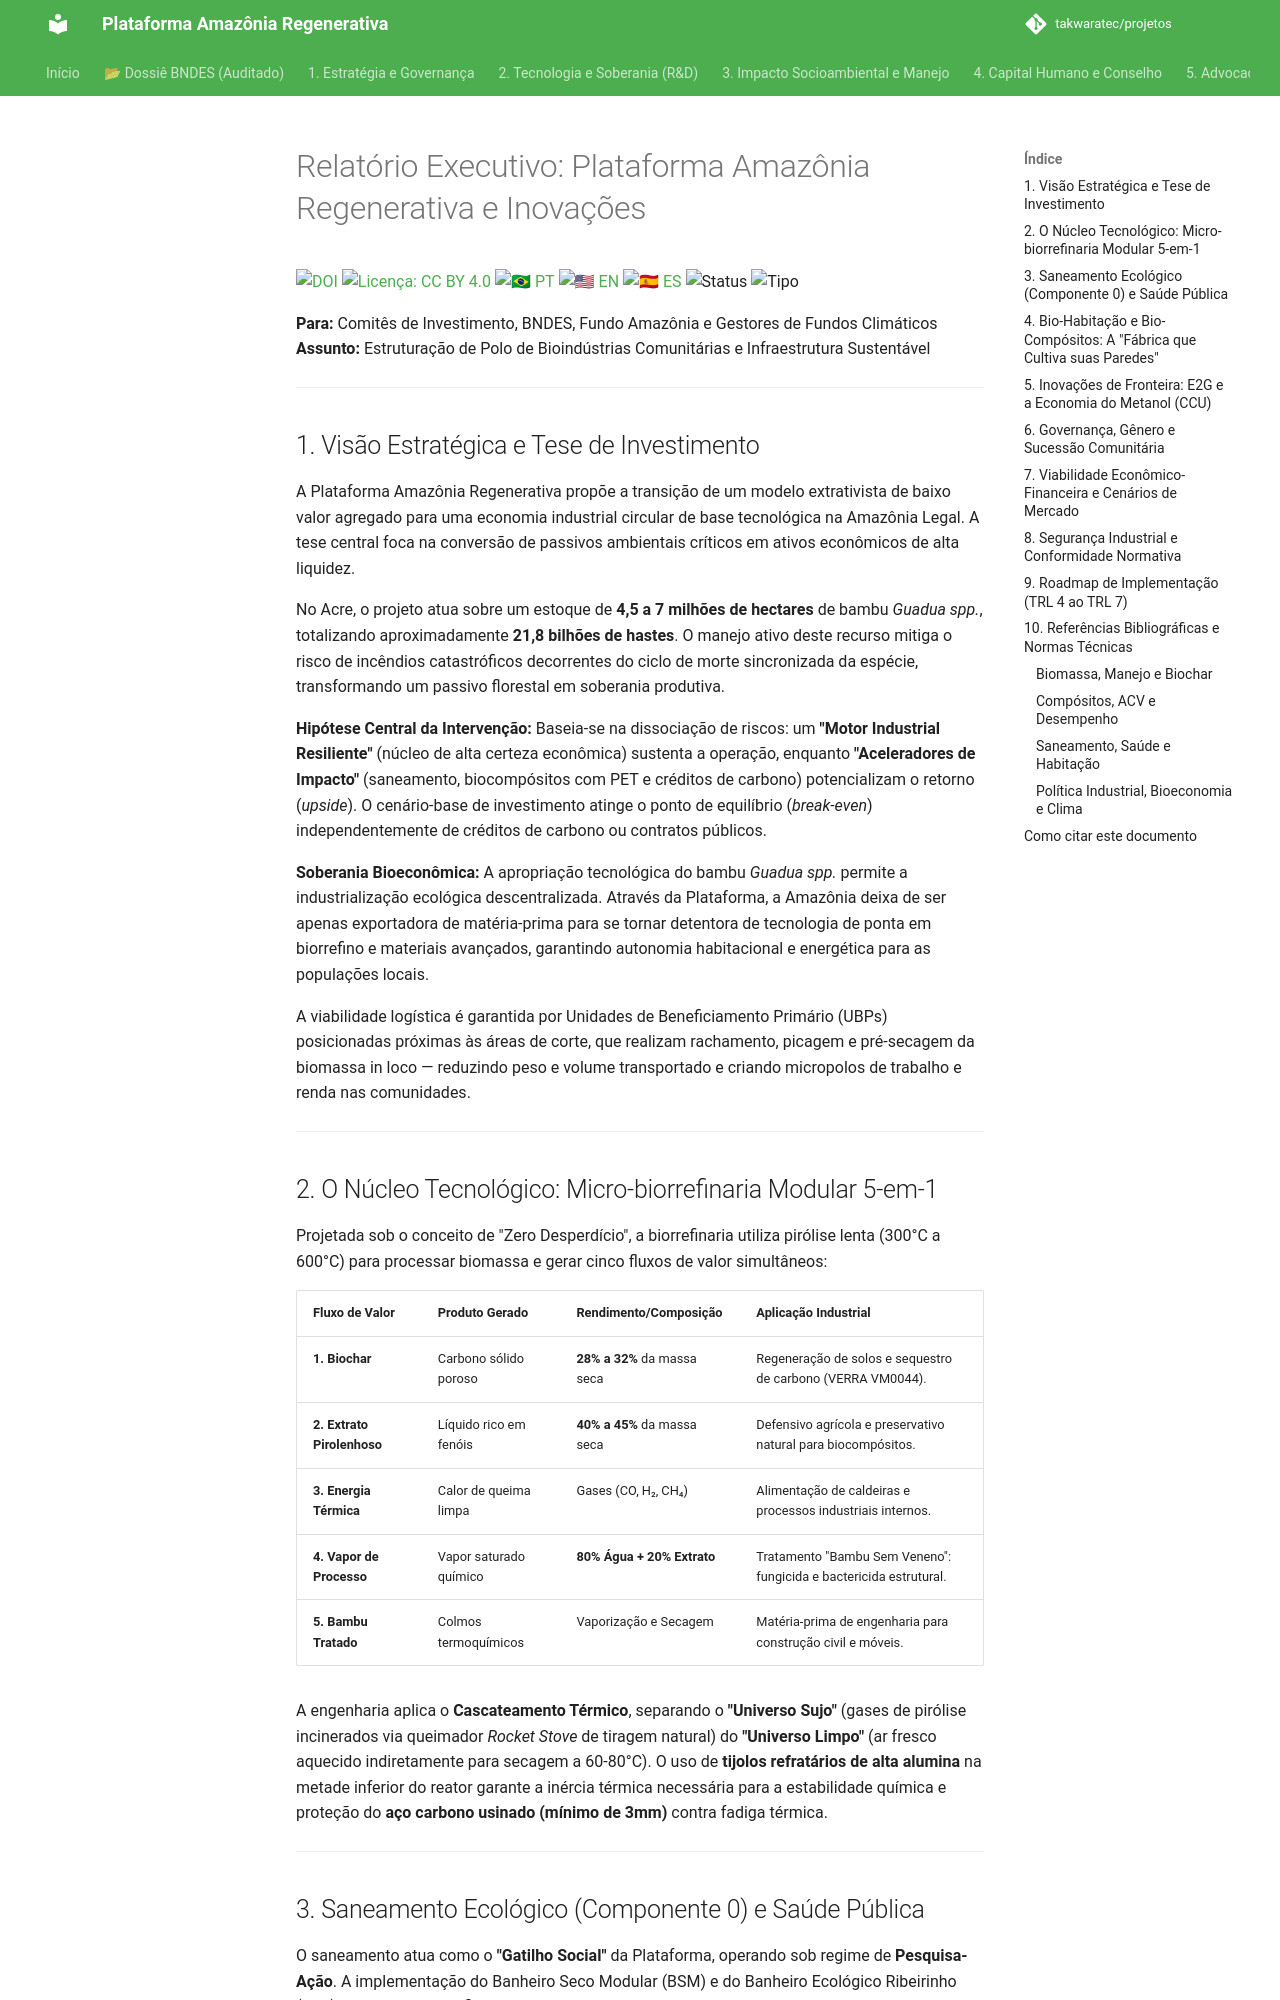

repository: takwaratec/projetos · page: 01_TECNOLOGIA_TAKWARA/TAK_relatorio-executivo-v1.0.1/index.html · generator: mkdocs

---
author:
- affiliation: Universidade de Brasília / Núcleo Takwara
  name: Takwara, Fabio Resck
  orcid: 0000-0001-8815-3885
date: '2026-03-04'
doi: 10.5281/zenodo.18827106
doi: 10.5281/zenodo.18827106
keywords:
- bioeconomia
- Amazônia
- Guadua
- indústria circular
- pirólise
- biochar
- saneamento
- habitação
- metanol
- investimento
language: pt
license: CC BY 4.0
related_works:
- 10.5281/zenodo.18827106
- 10.5281/zenodo.18827106
- 10.5281/zenodo.18827106
series: Série Técnica Plataforma Amazônia Regenerativa — Documentos de Política e Investimento
subtitle: 'Estruturação de Polo de Bioindústrias Comunitárias e Infraestrutura Sustentável na Amazônia Legal'
title: 'Relatório Executivo: Plataforma Amazônia Regenerativa e Inovações'
translations:
  en: TAK_relatorio-executivo-v1.0.1_en.md
  es: TAK_relatorio-executivo-v1.0.1_es.md
  pt: TAK_relatorio-executivo-v1.0.1.md
type: Boletim Técnico-Científico
version: '2.2.2'
---
# Relatório Executivo: Plataforma Amazônia Regenerativa e Inovações

[![DOI](https://img.shields.io/badge/DOI-10.5281/zenodo.18827106-blue.svg)](https://doi.org/10.5281/zenodo.18827106)
[![Licença: CC BY 4.0](https://img.shields.io/badge/Licenca-CC%20BY%204.0-lightgrey.svg)](https://creativecommons.org/licenses/by/4.0/)
[![🇧🇷 PT](https://img.shields.io/badge/🇧🇷-Português-green)](./TAK_relatorio-executivo-v1.0.1.md) [![🇺🇸 EN](https://img.shields.io/badge/🇺🇸-Inglês-blue)](./TAK_relatorio-executivo-v1.0.1_en.md) [![🇪🇸 ES](https://img.shields.io/badge/🇪🇸-Espanhol-orange)](./TAK_relatorio-executivo-v1.0.1_es.md)
![Status](https://img.shields.io/badge/status-V2.2.2%20(Advocacy%205.1)-blue)
![Tipo](https://img.shields.io/badge/tipo-Boletim%20Técnico--Científico-teal)

**Para:** Comitês de Investimento, BNDES, Fundo Amazônia e Gestores de Fundos Climáticos
**Assunto:** Estruturação de Polo de Bioindústrias Comunitárias e Infraestrutura Sustentável

---

## 1. Visão Estratégica e Tese de Investimento

A Plataforma Amazônia Regenerativa propõe a transição de um modelo extrativista de baixo valor agregado para uma economia industrial circular de base tecnológica na Amazônia Legal. A tese central foca na conversão de passivos ambientais críticos em ativos econômicos de alta liquidez.

No Acre, o projeto atua sobre um estoque de **4,5 a 7 milhões de hectares** de bambu *Guadua spp.*, totalizando aproximadamente **21,8 bilhões de hastes**. O manejo ativo deste recurso mitiga o risco de incêndios catastróficos decorrentes do ciclo de morte sincronizada da espécie, transformando um passivo florestal em soberania produtiva.

**Hipótese Central da Intervenção:** Baseia-se na dissociação de riscos: um **"Motor Industrial Resiliente"** (núcleo de alta certeza econômica) sustenta a operação, enquanto **"Aceleradores de Impacto"** (saneamento, biocompósitos com PET e créditos de carbono) potencializam o retorno (*upside*). O cenário-base de investimento atinge o ponto de equilíbrio (*break-even*) independentemente de créditos de carbono ou contratos públicos.

**Soberania Bioeconômica:** A apropriação tecnológica do bambu *Guadua spp.* permite a industrialização ecológica descentralizada. Através da Plataforma, a Amazônia deixa de ser apenas exportadora de matéria-prima para se tornar detentora de tecnologia de ponta em biorrefino e materiais avançados, garantindo autonomia habitacional e energética para as populações locais.

A viabilidade logística é garantida por Unidades de Beneficiamento Primário (UBPs) posicionadas próximas às áreas de corte, que realizam rachamento, picagem e pré-secagem da biomassa in loco — reduzindo peso e volume transportado e criando micropolos de trabalho e renda nas comunidades.

---
